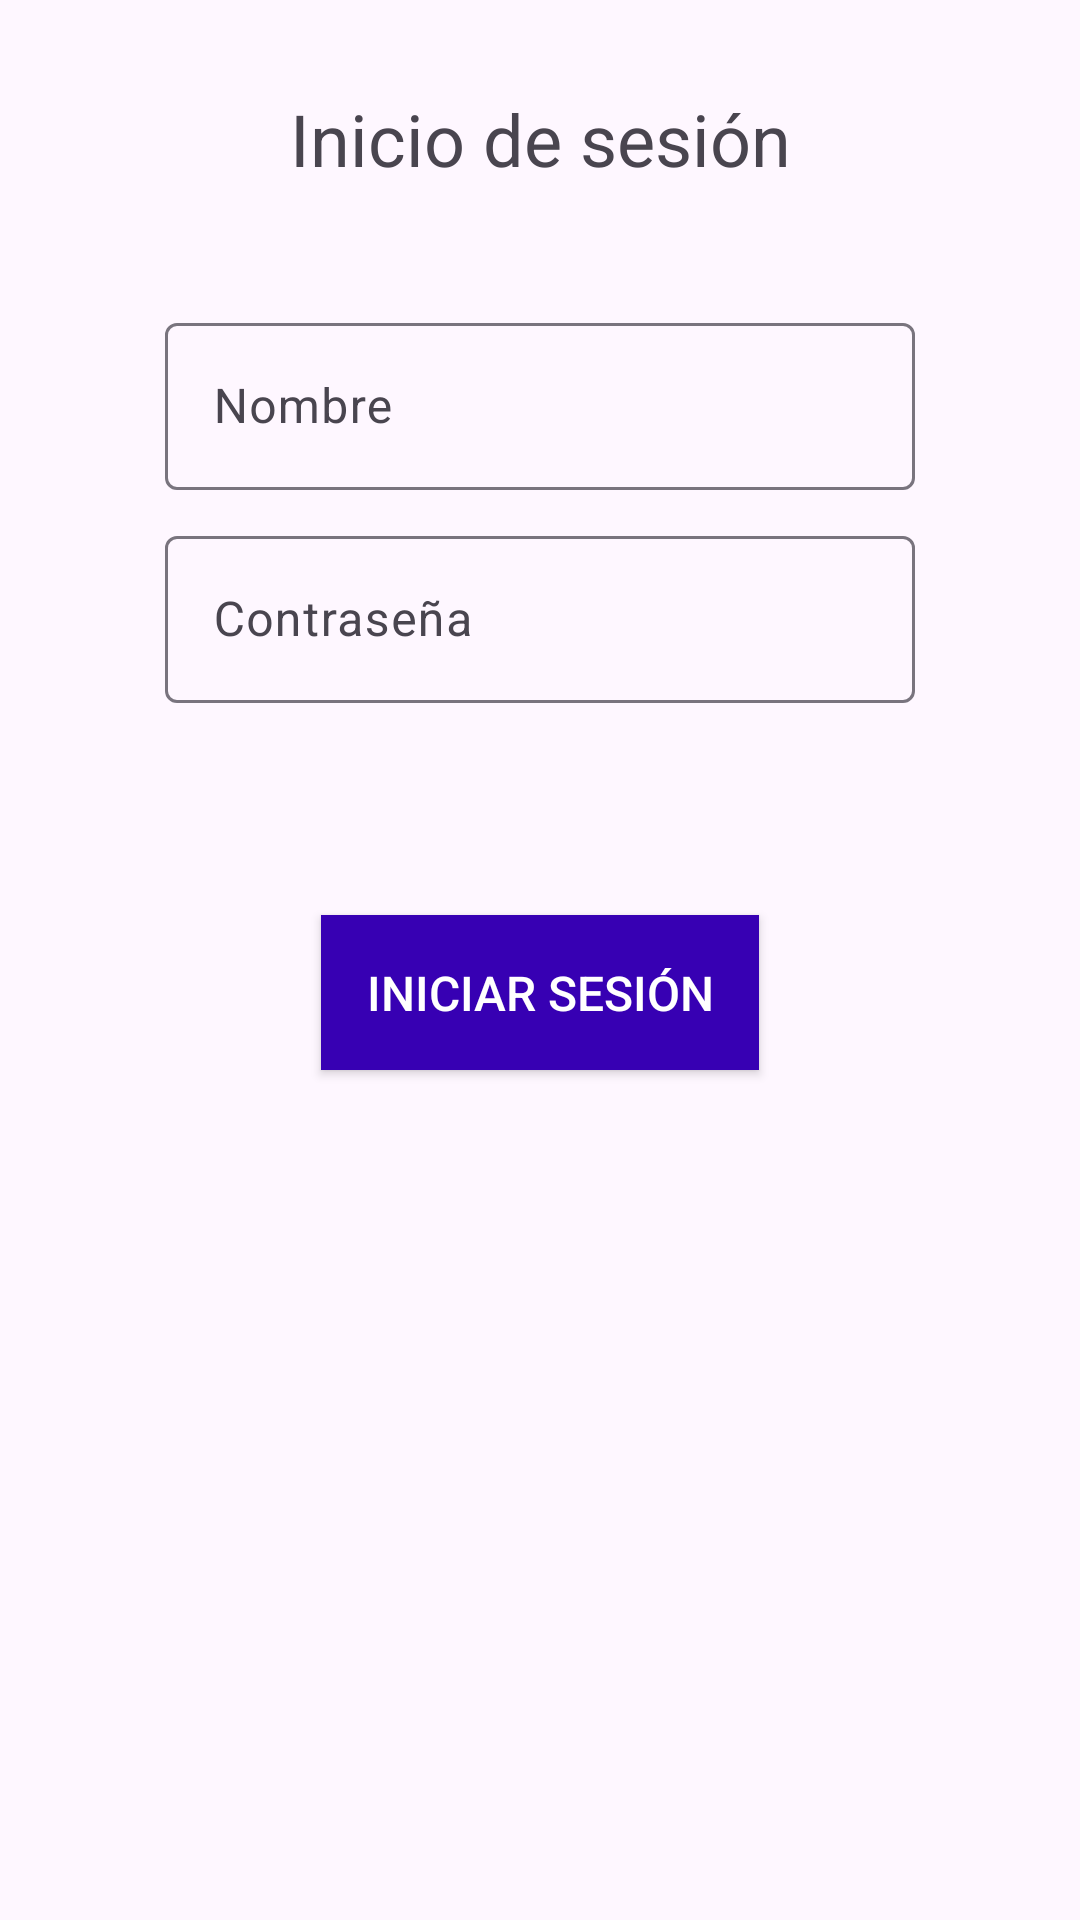

Here is an Android app screen rendered from its layout file. Give the layout XML and the strings, colors and styles it references.
<!-- AndroidManifest.xml: application theme Theme.FirebaseCRUDGuitarras -->
<!-- res/layout/activity_main.xml -->
<?xml version="1.0" encoding="utf-8"?>
<androidx.constraintlayout.widget.ConstraintLayout xmlns:android="http://schemas.android.com/apk/res/android"
    xmlns:app="http://schemas.android.com/apk/res-auto"
    xmlns:tools="http://schemas.android.com/tools"
    android:id="@+id/main"
    android:layout_width="match_parent"
    android:layout_height="match_parent"
    tools:context=".MainActivity">

    <TextView
        android:id="@+id/tituloForm"
        android:layout_width="wrap_content"
        android:layout_height="wrap_content"
        android:layout_marginVertical="30dp"
        android:text="Inicio de sesión"
        android:textSize="24sp"
        app:layout_constraintStart_toStartOf="parent"
        app:layout_constraintEnd_toEndOf="parent"
        app:layout_constraintTop_toTopOf="parent"
        app:layout_constraintBottom_toTopOf="@id/nombreIL"
        />

    <com.google.android.material.textfield.TextInputLayout
        android:id="@+id/nombreIL"
        android:layout_width="250dp"
        android:layout_height="wrap_content"
        android:layout_marginVertical="10dp"
        app:layout_constraintStart_toStartOf="parent"
        app:layout_constraintEnd_toEndOf="parent"
        app:layout_constraintTop_toBottomOf="@id/tituloForm"
        app:layout_constraintBottom_toTopOf="@id/passIL"
        >
        <com.google.android.material.textfield.TextInputEditText
            android:id="@+id/nombreET"
            android:layout_width="match_parent"
            android:layout_height="match_parent"
            android:hint="Nombre"
            />
    </com.google.android.material.textfield.TextInputLayout>

    <com.google.android.material.textfield.TextInputLayout
        android:id="@+id/passIL"
        android:layout_width="250dp"
        android:layout_height="wrap_content"
        android:layout_marginVertical="10dp"
        app:layout_constraintStart_toStartOf="parent"
        app:layout_constraintEnd_toEndOf="parent"
        app:layout_constraintTop_toBottomOf="@id/nombreIL"
        >
        <com.google.android.material.textfield.TextInputEditText
            android:id="@+id/passET"
            android:layout_width="match_parent"
            android:layout_height="match_parent"
            android:hint="Contraseña"
            />
    </com.google.android.material.textfield.TextInputLayout>

    <androidx.appcompat.widget.AppCompatButton
        android:id="@+id/botonLogin"
        android:layout_width="wrap_content"
        android:layout_height="wrap_content"
        android:background="@color/design_default_color_primary_variant"
        android:padding="15dp"
        android:text="Iniciar sesión"
        android:textColor="@color/white"
        android:textSize="16sp"
        app:layout_constraintBottom_toBottomOf="parent"
        app:layout_constraintEnd_toEndOf="parent"
        app:layout_constraintStart_toStartOf="parent"
        app:layout_constraintTop_toBottomOf="@id/passIL"
        app:layout_constraintVertical_bias="0.2" />

</androidx.constraintlayout.widget.ConstraintLayout>
<!-- resources referenced by this layout -->
<resources>
  <color name="white">#FFFFFFFF</color>
  <style name="Theme.FirebaseCRUDGuitarras" parent="Base.Theme.FirebaseCRUDGuitarras" />
  <style name="Base.Theme.FirebaseCRUDGuitarras" parent="Theme.Material3.DayNight.NoActionBar">
          
          
      </style>
</resources>
